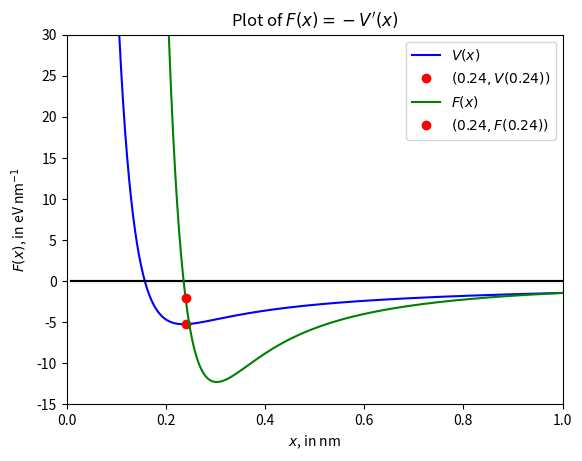

Here is the Python script that generated this plot:
import numpy as np
import matplotlib.pyplot as plt


# Exercise 3


# 1.

frac = 1.44
A = 1090
p = 0.033                                                           # sets the values for e^2/4(pi)(epsilon0), A and p

def V(x):
    return A * np.exp(-x / p) - frac / x                            # defines the potential V(x)

x = np.arange(0.01, 1.001, 0.001)                                   # sets the range of x values in 0.001 increments from 0.001 to 1 inclusive

plt.plot(x, 0.0 * x, color = "black")
plt.plot(x, V(x), color = "blue", label = "$V(x)$")
plt.plot(0.24, V(0.24), "ro", label = "$(0.24, V(0.24))$")
plt.axis([0.0, 1.0, -15, 30])
plt.xlabel("$x$, in nm")
plt.ylabel("$V(x)$, in eV")
plt.title("Plot of $V(x)$")
plt.legend(loc = "upper right")
#plt.savefig("3.1.pdf")
plt.show()                                                          # plots V(x)

# 2.

def F(x):
    return ((A * np.exp(-x / p)) / p) - frac / (x ** 2)             # defines the force F(x) = -V'(x)

plt.plot(x, 0.0 * x, color = "black")
plt.plot(x, F(x), color = "green", label = "$F(x)$")
plt.plot(0.24, F(0.24), "ro", label = "$(0.24, F(0.24))$")
plt.axis([0.0, 1.0, -15, 30])
plt.xlabel("$x$, in nm")
plt.ylabel("$F(x)$, in eV nm$^{-1}$")
plt.title("Plot of $F(x) = -V'(x)$")
plt.legend(loc = "upper right")
#plt.savefig("3.2.pdf")
plt.show()                                                          # plots F(x)

# 3.
def V_prime(x):
    return -F(x)
def V_double_prime(x):
    return ((A * np.exp(-x / p)) / (p ** 2)) - 2 * frac / (x ** 3)  # defines V'(x) and V''(x)

# 4.

tol = 10.0 ** -14.0
x1 = 0.40                                                           # initialises tolerance and x1

nsteps = 0
while abs(V_prime(x1)) > tol:
    x1 = x1 - V_prime(x1) / V_double_prime(x1)
    nsteps += 1                                                     # repeatedly performs the Newton-Raphson method and counts the number of steps

print()
print("Initial values x1 = 0.24, tolerance =", tol)
print("x1 =", x1)
print("V'(x1) =", V_prime(x1))
print("Steps taken =", nsteps)                                      # prints x1, V'(x1) and nsteps for x1 = 0.25 and tolerance = 10^-15